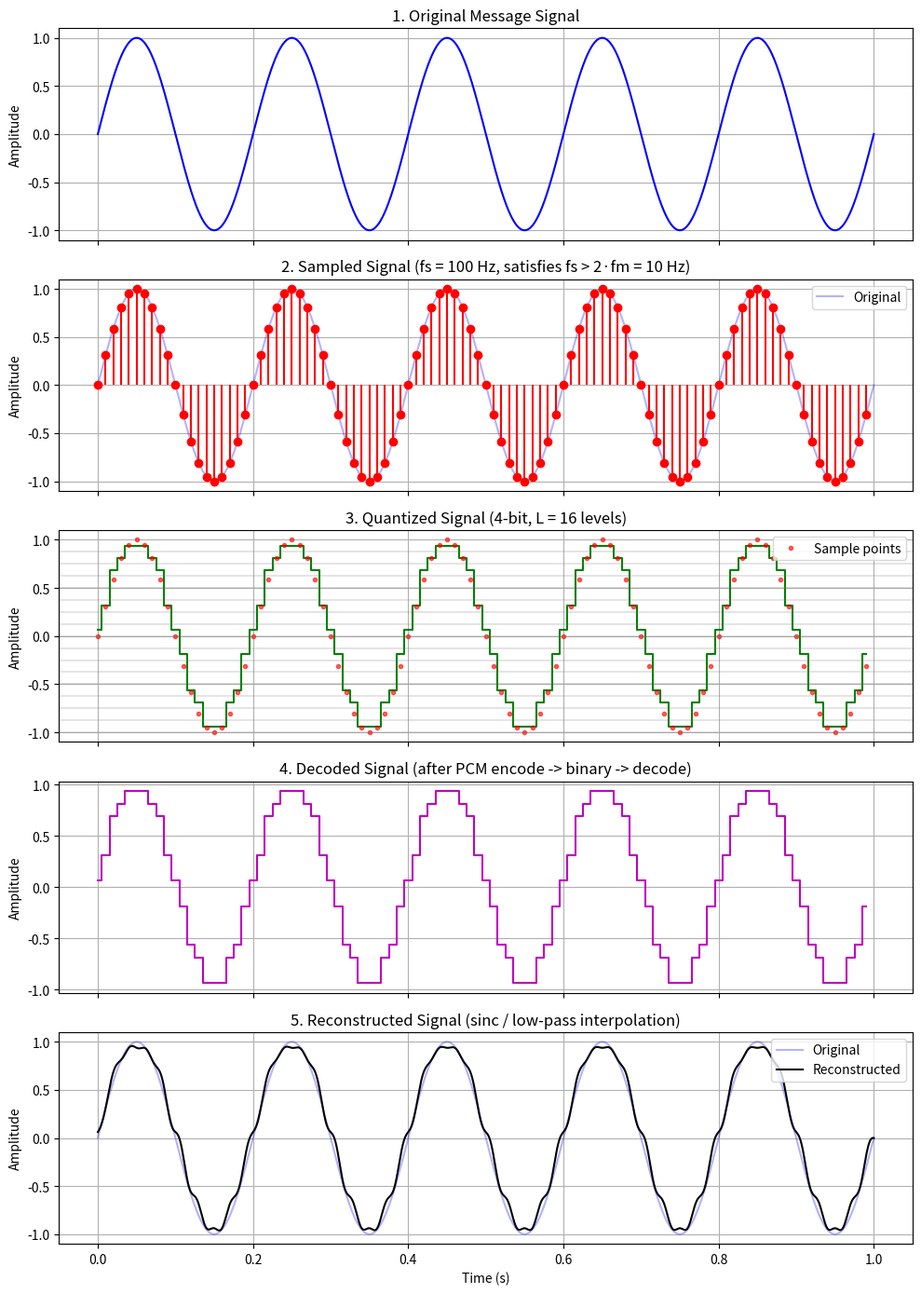

Python code for this plot:
import numpy as np
import matplotlib.pyplot as plt

# 1. ORIGINAL MESSAGE SIGNAL
fm = 5                       # message signal frequency (Hz)
Am = 1                       # amplitude
T = 1                        # total duration (s)

t_cont = np.linspace(0, T, 5000)             # "continuous" time axis (fine resolution)
message_signal = Am * np.sin(2 * np.pi * fm * t_cont)

# 2. SAMPLING  (Sampling Theorem: fs must be > 2*fm to avoid aliasing)
oversampling_factor = 10                     # how many times over Nyquist rate
fs = oversampling_factor * 2 * fm            # sampling frequency, fs > 2*fm  ✅ satisfies theorem
Ts = 1 / fs

n_samples = int(T * fs)
t_sampled = np.linspace(0, T, n_samples, endpoint=False)
sampled_signal = Am * np.sin(2 * np.pi * fm * t_sampled)

print(f"Message frequency (fm): {fm} Hz")
print(f"Nyquist rate (2*fm)   : {2*fm} Hz")
print(f"Sampling frequency fs : {fs} Hz  -> fs > 2*fm satisfied: {fs > 2*fm}")

# 3. QUANTIZATION
n_bits = 4                                   # bits per sample -> 2^n_bits levels
L = 2 ** n_bits                              # number of quantization levels
v_min, v_max = -Am, Am
step = (v_max - v_min) / L                   # quantization step size

# map each sample to the nearest quantization level
quant_index = np.round((sampled_signal - v_min) / step)
quant_index = np.clip(quant_index, 0, L - 1)
quantized_signal = v_min + quant_index * step + step / 2   # mid-riser levels

# 4. ENCODING + DECODING (PCM binary encode -> decode back to levels)
encoded_bits = [format(int(idx), f'0{n_bits}b') for idx in quant_index]  # binary words

decoded_index = np.array([int(b, 2) for b in encoded_bits])
decoded_signal = v_min + decoded_index * step + step / 2   # should equal quantized_signal

# 5. RECONSTRUCTION (low-pass / sinc interpolation of decoded samples)
def sinc_reconstruction(t_axis, t_samp, samples, fs):
    recon = np.zeros_like(t_axis)
    for n, s in enumerate(samples):
        recon += s * np.sinc(fs * (t_axis - t_samp[n]))
    return recon

reconstructed_signal = sinc_reconstruction(t_cont, t_sampled, decoded_signal, fs)

# PLOTS
fig, axs = plt.subplots(5, 1, figsize=(10, 14), sharex=True)

axs[0].plot(t_cont, message_signal, 'b')
axs[0].set_title('1. Original Message Signal')
axs[0].set_ylabel('Amplitude')
axs[0].grid(True)

axs[1].plot(t_cont, message_signal, 'b', alpha=0.3, label='Original')
axs[1].stem(t_sampled, sampled_signal, linefmt='r-', markerfmt='ro', basefmt=' ')
axs[1].set_title(f'2. Sampled Signal (fs = {fs} Hz, satisfies fs > 2·fm = {2*fm} Hz)')
axs[1].set_ylabel('Amplitude')
axs[1].legend(loc='upper right')
axs[1].grid(True)

axs[2].step(t_sampled, quantized_signal, where='mid', color='g')
axs[2].plot(t_sampled, sampled_signal, 'ro', markersize=3, alpha=0.6, label='Sample points')
for level in np.arange(v_min, v_max, step):
    axs[2].axhline(level, color='gray', linewidth=0.3)
axs[2].set_title(f'3. Quantized Signal ({n_bits}-bit, L = {L} levels)')
axs[2].set_ylabel('Amplitude')
axs[2].legend(loc='upper right')
axs[2].grid(True)

axs[3].step(t_sampled, decoded_signal, where='mid', color='m')
axs[3].set_title('4. Decoded Signal (after PCM encode -> binary -> decode)')
axs[3].set_ylabel('Amplitude')
axs[3].grid(True)

axs[4].plot(t_cont, message_signal, 'b', alpha=0.3, label='Original')
axs[4].plot(t_cont, reconstructed_signal, 'k', label='Reconstructed')
axs[4].set_title('5. Reconstructed Signal (sinc / low-pass interpolation)')
axs[4].set_xlabel('Time (s)')
axs[4].set_ylabel('Amplitude')
axs[4].legend(loc='upper right')
axs[4].grid(True)

plt.tight_layout()
plt.show()

print("\nFirst 5 PCM binary codes:", encoded_bits[:5])
